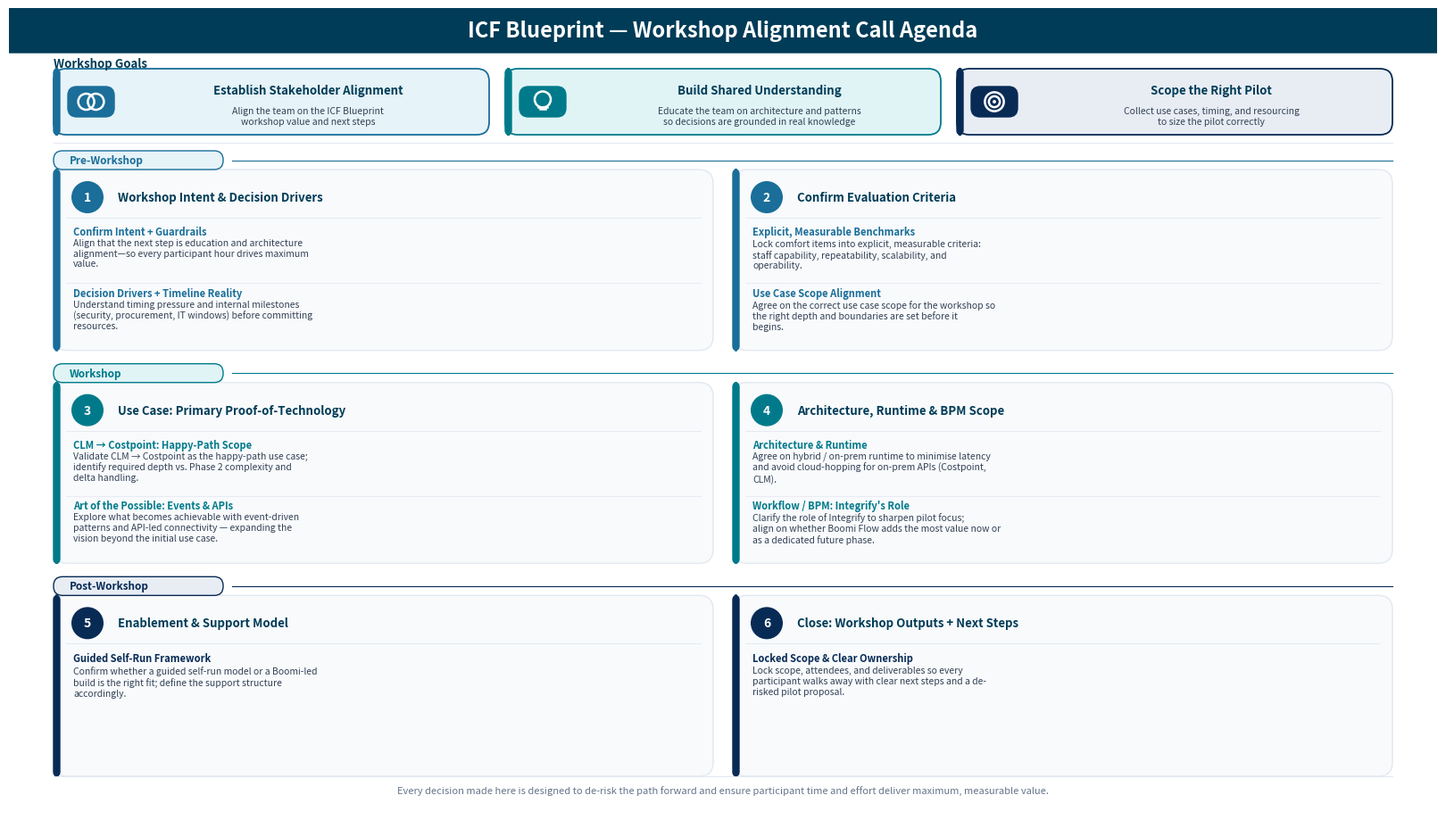

Here is the Python script that generated this plot: (Note: this script raises an exception after producing the figure.)
#!/usr/bin/env python3
# /// script
# dependencies = ["matplotlib"]
# ///
"""
Generates: business-demo/boomi/icf-workshop-alignment-agenda.png

ICF Blueprint Workshop Alignment Call — Agenda & Goals visualization.

Usage:
    python3.11 active-development/scripts/boomi/generate-icf-workshop-agenda.py
"""

import os
import textwrap
import matplotlib.pyplot as plt
import matplotlib.patches as mpatches
from matplotlib.patches import FancyBboxPatch, Circle
from matplotlib.lines import Line2D

# ── Palette — Boomi brand colours ─────────────────────────────────────────────
# Primary brand:  #003C57  (Boomi navy/teal, Pantone 302 C)
# Accent:         #FF7864  (Boomi coral,     Pantone 805 C)
# Dark navy:      #082B55  (Boomi deep navy, per Brandfetch)
# All other tones are derived tints/shades of these anchors.
C = {
    'bg':        '#ffffff',
    'boomi':     '#003C57',       # Boomi primary navy
    'header_bg': '#003C57',       # Boomi primary navy
    'header_sub':'#7FBFD4',       # tint of primary navy

    # blue  → Boomi medium brand blue (derived from primary navy)
    'blue':      '#1A6E99',
    'blue_lt':   '#E6F3F8',

    # green → Boomi teal (sibling of primary navy)
    'green':     '#007A8A',
    'green_lt':  '#E0F4F6',

    # orange → Boomi coral accent (official brand colour)
    'orange':    '#FF7864',
    'orange_lt': '#FFF0EE',

    # purple → Boomi deep navy (darker brand variant)
    'purple':    '#082B55',
    'purple_lt': '#E8EDF4',

    'text':      '#0f172a',
    'text2':     '#334155',
    'text3':     '#64748b',
    'border':    '#e2e8f0',
    'panel':     '#f8fafc',
}

COLOR_MAP = {
    'blue':   (C['blue'],   C['blue_lt']),
    'green':  (C['green'],  C['green_lt']),
    'orange': (C['orange'], C['orange_lt']),
    'purple': (C['purple'], C['purple_lt']),
}

# ── Canvas — 16:9 for Google Slides ───────────────────────────────────────────
# Coordinate space is 16 × 9 (1 unit = 1 inch at 150 DPI → 150 px/unit).
# All Y values are natively in the 0-9 range; no compression occurs.
DPI = 150
FW, FH = 16, 9

fig, ax = plt.subplots(figsize=(FW, FH))
fig.subplots_adjust(left=0, right=1, top=1, bottom=0)
ax.set_xlim(0, FW)
ax.set_ylim(0, FH)
ax.axis('off')
fig.patch.set_facecolor(C['bg'])


# ── Helpers ───────────────────────────────────────────────────────────────────
def box(x, y, w, h, fc, ec=None, lw=1.0, r=0.15, zorder=2):
    p = FancyBboxPatch((x, y), w, h,
                       boxstyle=f'round,pad=0,rounding_size={r}',
                       facecolor=fc, edgecolor=ec if ec else fc,
                       linewidth=lw, zorder=zorder)
    ax.add_patch(p)


def txt(x, y, s, size=10, color=C['text'], weight='normal',
        ha='center', va='center', zorder=6):
    ax.text(x, y, s, fontsize=size, color=color, fontweight=weight,
            ha=ha, va=va, zorder=zorder, multialignment=ha)


def hline(x1, x2, y, color=C['border'], lw=0.7, zorder=3):
    ax.add_line(Line2D([x1, x2], [y, y], color=color, lw=lw, zorder=zorder))


def draw_goal_icon(icon, cx, cy, s=0.09):
    """Draw a white icon centred at (cx, cy). s = base scale unit."""
    kw = dict(zorder=7)
    lw = 1.8
    if icon == 'align':
        # Two overlapping circles — Venn / alignment
        ax.add_patch(Circle((cx - s * 0.60, cy), s,
                            facecolor='none', edgecolor='white', linewidth=lw, **kw))
        ax.add_patch(Circle((cx + s * 0.60, cy), s,
                            facecolor='none', edgecolor='white', linewidth=lw, **kw))
    elif icon == 'educate':
        # Lightbulb — circle body + two horizontal base lines
        ax.add_patch(Circle((cx, cy + s * 0.28), s,
                            facecolor='none', edgecolor='white', linewidth=lw, **kw))
        ax.add_line(Line2D([cx - s * 0.55, cx + s * 0.55],
                           [cy - s * 0.62, cy - s * 0.62],
                           color='white', lw=lw, zorder=7))
        ax.add_line(Line2D([cx - s * 0.38, cx + s * 0.38],
                           [cy - s * 0.92, cy - s * 0.92],
                           color='white', lw=lw, zorder=7))
    elif icon == 'scope':
        # Bullseye — two rings + solid centre dot
        ax.add_patch(Circle((cx, cy), s * 1.18,
                            facecolor='none', edgecolor='white', linewidth=lw, **kw))
        ax.add_patch(Circle((cx, cy), s * 0.68,
                            facecolor='none', edgecolor='white', linewidth=lw, **kw))
        ax.add_patch(Circle((cx, cy), s * 0.22,
                            facecolor='white', edgecolor='none', **kw))


# ══════════════════════════════════════════════════════════════════════════════
# HEADER  (top 0.50 of canvas)
# ══════════════════════════════════════════════════════════════════════════════
box(0, 8.50, FW, 0.50, C['header_bg'], None, r=0, zorder=2)
txt(FW / 2, 8.75,
    'ICF Blueprint \u2014 Workshop Alignment Call Agenda',
    size=17, weight='bold', color='white', zorder=5)

# ══════════════════════════════════════════════════════════════════════════════
# WORKSHOP GOALS STRIP
# ══════════════════════════════════════════════════════════════════════════════
txt(0.50, 8.38, 'Workshop Goals',
    size=9.5, weight='bold', color=C['boomi'], ha='left', zorder=5)

goals = [
    ('blue',   'align',    'Establish Stakeholder Alignment',
     'Align the team on the ICF Blueprint\nworkshop value and next steps'),
    ('green',  'educate',  'Build Shared Understanding',
     'Educate the team on architecture and patterns\nso decisions are grounded in real knowledge'),
    ('purple', 'scope',    'Scope the Right Pilot',
     'Collect use cases, timing, and resourcing\nto size the pilot correctly'),
]

MAR    = 0.50
GW     = (FW - 2 * MAR - 2 * 0.18) / 3   # goal card width
GH     = 0.74
ICON_W = 0.52
ICON_H = 0.34

for i, (ck, icon, gtitle, gdesc) in enumerate(goals):
    color, bg = COLOR_MAP[ck]
    gx = MAR + i * (GW + 0.18)
    gy = 7.58

    # Card
    box(gx, gy, GW, GH, bg, color, lw=1.3, r=0.14, zorder=3)
    # Left accent bar
    box(gx, gy, 0.07, GH, color, None, r=0.05, zorder=4)

    # Icon badge (coloured rounded square)
    bpx = gx + 0.16
    bpy = gy + GH / 2 - ICON_H / 2
    box(bpx, bpy, ICON_W, ICON_H, color, None, r=0.10, zorder=4)
    draw_goal_icon(icon, bpx + ICON_W / 2, bpy + ICON_H / 2)

    # Text — sits to the right of the icon badge
    TX = gx + 0.82 + (GW - 0.82) / 2
    txt(TX, gy + GH * 0.68, gtitle,
        size=9.5, weight='bold', color=C['boomi'],
        ha='center', zorder=5)
    txt(TX, gy + GH * 0.28, gdesc,
        size=7.5, color=C['text2'],
        ha='center', zorder=5)

hline(MAR, FW - MAR, 7.49)

# ══════════════════════════════════════════════════════════════════════════════
# AGENDA ITEMS — 6 cards, 2 per section
# Combined cards carry two subitems; single cards carry one.
# subitems: list of (subtitle, goal_text)
# ══════════════════════════════════════════════════════════════════════════════
sections = [
    {
        'label': 'Pre-Workshop',
        'ck': 'blue',
        'rows': [[
            {
                'num': 1, 'ck': 'blue',
                'title': 'Workshop Intent & Decision Drivers',
                'subitems': [
                    ('Confirm Intent + Guardrails',
                     'Align that the next step is education and architecture '
                     'alignment\u2014so every participant hour drives maximum value.'),
                    ('Decision Drivers + Timeline Reality',
                     'Understand timing pressure and internal milestones '
                     '(security, procurement, IT windows) before committing resources.'),
                ],
            },
            {
                'num': 2, 'ck': 'blue',
                'title': 'Confirm Evaluation Criteria',
                'subitems': [
                    ('Explicit, Measurable Benchmarks',
                     'Lock comfort items into explicit, measurable criteria: '
                     'staff capability, repeatability, scalability, and operability.'),
                    ('Use Case Scope Alignment',
                     'Agree on the correct use case scope for the workshop so '
                     'the right depth and boundaries are set before it begins.'),
                ],
            },
        ]],
    },
    {
        'label': 'Workshop',
        'ck': 'green',
        'rows': [[
            {
                'num': 3, 'ck': 'green',
                'title': 'Use Case: Primary Proof-of-Technology',
                'subitems': [
                    ('CLM \u2192 Costpoint: Happy-Path Scope',
                     'Validate CLM \u2192 Costpoint as the happy-path use case; identify '
                     'required depth vs. Phase 2 complexity and delta handling.'),
                    ('Art of the Possible: Events & APIs',
                     'Explore what becomes achievable with event-driven patterns and '
                     'API-led connectivity \u2014 expanding the vision beyond the initial use case.'),
                ],
            },
            {
                'num': 4, 'ck': 'green',
                'title': 'Architecture, Runtime & BPM Scope',
                'subitems': [
                    ('Architecture & Runtime',
                     'Agree on hybrid / on-prem runtime to minimise latency and '
                     'avoid cloud-hopping for on-prem APIs (Costpoint, CLM).'),
                    ("Workflow / BPM: Integrify's Role",
                     'Clarify the role of Integrify to sharpen pilot focus; align '
                     'on whether Boomi Flow adds the most value now or as a '
                     'dedicated future phase.'),
                ],
            },
        ]],
    },
    {
        'label': 'Post-Workshop',
        'ck': 'purple',
        'rows': [[
            {
                'num': 5, 'ck': 'purple',
                'title': 'Enablement & Support Model',
                'subitems': [
                    ('Guided Self-Run Framework',
                     'Confirm whether a guided self-run model or a Boomi-led build '
                     'is the right fit; define the support structure accordingly.'),
                ],
            },
            {
                'num': 6, 'ck': 'purple',
                'title': 'Close: Workshop Outputs + Next Steps',
                'subitems': [
                    ('Locked Scope & Clear Ownership',
                     'Lock scope, attendees, and deliverables so every participant '
                     'walks away with clear next steps and a de-risked pilot proposal.'),
                ],
            },
        ]],
    },
]

CGAP      = 0.22   # column gap
SGAP      = 0.15   # gap before each section (after first)
SECTION_H = 0.21   # section header bar height
CW        = (FW - 2 * MAR - CGAP) / 2
# 3 sections × 1 row each; fill space between goals strip and footer
TOP_Y     = 7.40
FOOTER_Y  = 0.39
CH        = (TOP_Y - FOOTER_Y - 3 * SECTION_H - 2 * SGAP) / 3   # ≈ 2.02

cur_y = TOP_Y

for s_idx, section in enumerate(sections):
    if s_idx > 0:
        cur_y -= SGAP

    sec_color, sec_bg = COLOR_MAP[section['ck']]

    # ── Section header ───────────────────────────────────────────
    box(MAR, cur_y - SECTION_H, 1.90, SECTION_H,
        sec_bg, sec_color, lw=1.0, r=0.10, zorder=3)
    txt(MAR + 0.18, cur_y - SECTION_H / 2, section['label'],
        size=8.5, weight='bold', color=sec_color,
        ha='left', va='center', zorder=5)
    hline(MAR + 2.00, FW - MAR, cur_y - SECTION_H / 2,
          color=sec_color, lw=0.8, zorder=3)
    cur_y -= SECTION_H

    for row in section['rows']:
        by = cur_y - CH

        for c_idx, item in enumerate(row):
            bx    = MAR + c_idx * (CW + CGAP)
            color, bg = COLOR_MAP[item['ck']]

            # ── Card shell ──────────────────────────────────────
            box(bx, by, CW, CH, C['panel'], C['border'], lw=1.0, r=0.16, zorder=2)

            # Coloured left accent strip
            box(bx, by, 0.07, CH, color, None, r=0.05, zorder=3)

            # ── Number circle ────────────────────────────────────
            NR  = 0.18
            NCX = bx + 0.38
            NCY = by + CH - 0.31
            nc  = Circle((NCX, NCY), NR, facecolor=color, edgecolor='none', zorder=4)
            ax.add_patch(nc)
            txt(NCX, NCY, str(item['num']),
                size=10, weight='bold', color='white', zorder=5)

            # ── Title ────────────────────────────────────────────
            txt(bx + 0.72, NCY, item['title'],
                size=9.5, weight='bold', color=C['boomi'],
                ha='left', va='center', zorder=4)

            # ── Main divider ─────────────────────────────────────
            DIV_Y = by + CH - 0.54
            hline(bx + 0.14, bx + CW - 0.14, DIV_Y, lw=0.6)

            # ── Content area ─────────────────────────────────────
            subitems = item['subitems']
            if len(subitems) == 1:
                # Single item — subtitle + goal text
                subtitle, goal = subitems[0]
                txt(bx + 0.22, DIV_Y - 0.10, subtitle,
                    size=8.0, weight='bold', color=color,
                    ha='left', va='top', zorder=4)
                wrapped = textwrap.fill(goal.replace('\n', ' '), width=58)
                txt(bx + 0.22, DIV_Y - 0.25, wrapped,
                    size=7.5, color=C['text2'],
                    ha='left', va='top', zorder=4)
            else:
                # Two sub-items — split content area with a mid separator
                content_top = DIV_Y - 0.07
                content_bot = by + 0.10
                mid_sep_y   = (content_top + content_bot) / 2

                hline(bx + 0.14, bx + CW - 0.14, mid_sep_y,
                      color=C['border'], lw=0.5)

                for s_i, (subtitle, goal) in enumerate(subitems):
                    if s_i == 0:
                        title_y = content_top - 0.02
                        goal_y  = content_top - 0.16
                    else:
                        title_y = mid_sep_y - 0.05
                        goal_y  = mid_sep_y - 0.19

                    if subtitle:
                        txt(bx + 0.22, title_y, subtitle,
                            size=8.0, weight='bold', color=color,
                            ha='left', va='top', zorder=4)
                    wrapped = textwrap.fill(goal.replace('\n', ' '), width=55)
                    txt(bx + 0.22, goal_y, wrapped,
                        size=7.5, color=C['text2'],
                        ha='left', va='top', zorder=4)

        cur_y -= CH

# ══════════════════════════════════════════════════════════════════════════════
# FOOTER
# ══════════════════════════════════════════════════════════════════════════════
hline(MAR, FW - MAR, 0.39)
txt(FW / 2, 0.23,
    'Every decision made here is designed to de-risk the path forward '
    'and ensure participant time and effort deliver maximum, measurable value.',
    size=8, color=C['text3'], zorder=5)

# ══════════════════════════════════════════════════════════════════════════════
# SAVE
# ══════════════════════════════════════════════════════════════════════════════
out_dir = os.path.join(os.path.dirname(os.path.abspath(__file__)),
                       '..', '..', '..', 'business-demo', 'boomi')
os.makedirs(out_dir, exist_ok=True)
out_path = os.path.join(out_dir, 'icf-workshop-alignment-agenda.png')

plt.savefig(out_path, dpi=DPI, facecolor=C['bg'])
print(f'Saved -> {out_path}')
plt.close()
